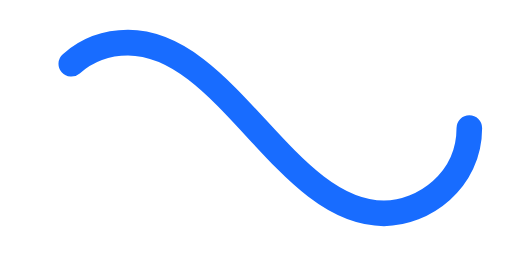
t = 0.00 s
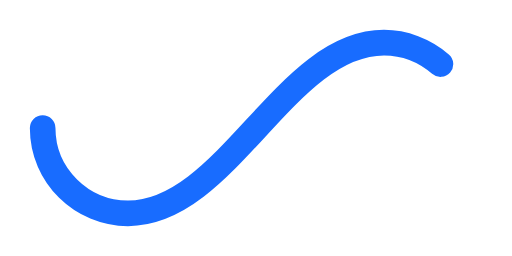
t = 0.50 s
t = 1.00 s: frame unchanged from t = 0.00 s, image omitted
t = 1.50 s: frame unchanged from t = 0.50 s, image omitted

The animated SVG that drew these frames (rendered in a browser with its animation timeline set to each time). Animation: 1 SMIL element (animate=1); one cycle of 2.00 s, repeats indefinitely.

﻿<svg xmlns='http://www.w3.org/2000/svg' viewBox='0 0 300 150'><path fill='none' stroke='#186CFF' stroke-width='15' stroke-linecap='round' stroke-dasharray='300 385' stroke-dashoffset='0' d='M275 75c0 31-27 50-50 50-58 0-92-100-150-100-28 0-50 22-50 50s23 50 50 50c58 0 92-100 150-100 24 0 50 19 50 50Z'><animate attributeName='stroke-dashoffset' calcMode='spline' dur='2' values='685;-685' keySplines='0 0 1 1' repeatCount='indefinite'></animate></path></svg>